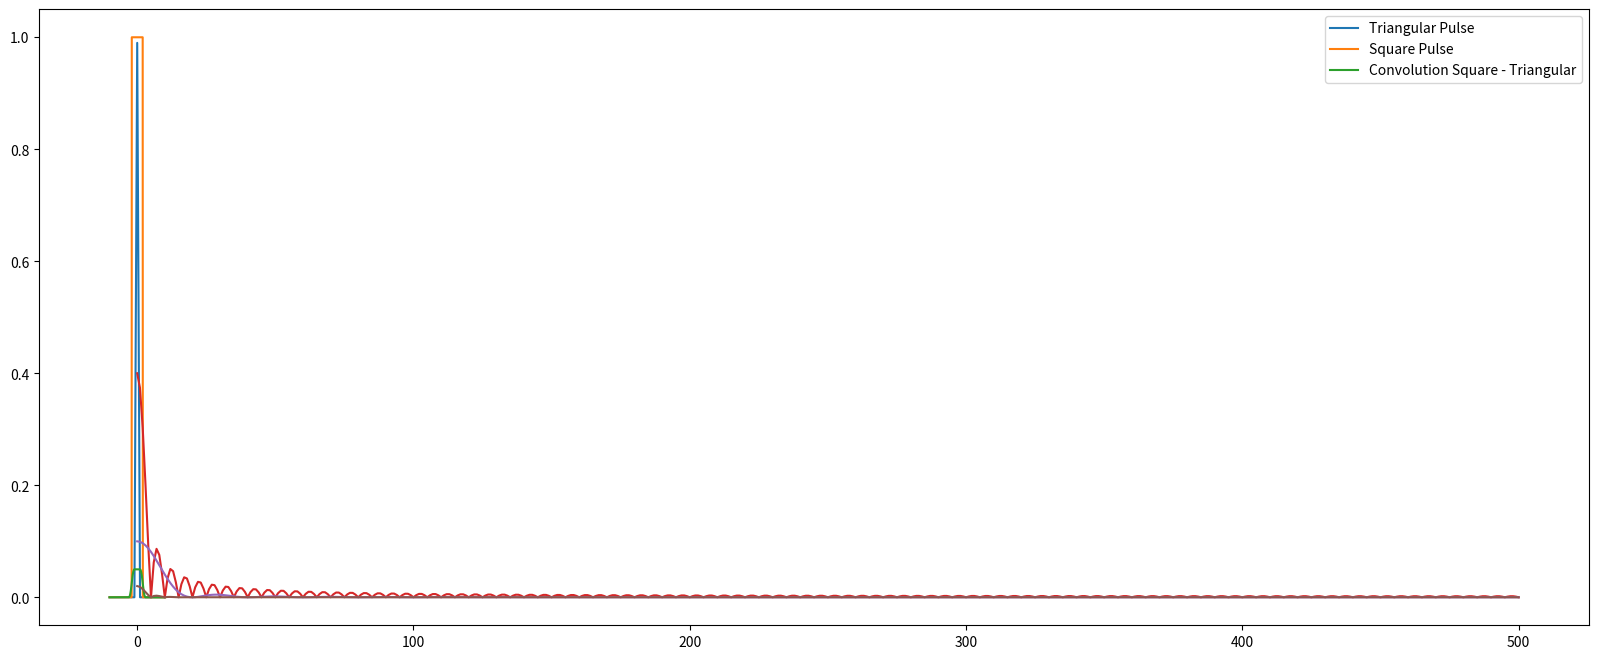

This chart was generated by the following Python code:
# Lab 7th & 8th - Convolution
# Solution using plot and functions

# first we import the functions which will be used for our program.

# we will use the numpy and matplotlib packages
# additionally we will use the scipy package which will be used to import the signal

import numpy as np
import matplotlib.pyplot as plt
from scipy import signal

# we will initialize the figure size for our final plot(s)
plt.rcParams["figure.figsize"] = (20,8)

# also we will use the math and statistics packages "just in case"

import math
import statistics

# Basic rectangular pulse function
def rect_p(t):
    return 1 * (abs(t) < 2)

# Basic triangular pulse function
def tri_p(t):
     return (1 - abs(t)) * (abs(t) < 1)
 
# define and calculate each pulse

t = np.linspace(-10, 10, 1000)

# rectangular pulse
sq = rect_p(t)

# triangular pulse
trig = tri_p(t)

# first begin with Triangular Pulse plot

plt.plot(t, trig, label='Triangular Pulse')
plt.legend()
plt.show()

# Square Pulse plot

plt.plot(t, sq, label='Square Pulse')
plt.legend()
plt.show()

# convolution between triangular pulse and square pulse

s3 = sq
s4 = trig
conv2 = np.convolve (s3, s4, mode='same')
conv2 /= len(s4) # Normalization

# convolution plot

plt.plot(t, conv2, label='Convolution Square - Triangular')
plt.legend()

# Final Plots for signals 3 and 4

plt.plot(np.abs(2/(len(s3))*np.fft.rfft(s3)))
plt.show()

plt.plot(np.abs((2/len(s4))*np.fft.rfft(s4)))
plt.show()

# for convolution 2

plt.plot(np.abs(2/(len(conv2))*np.fft.rfft(conv2)))